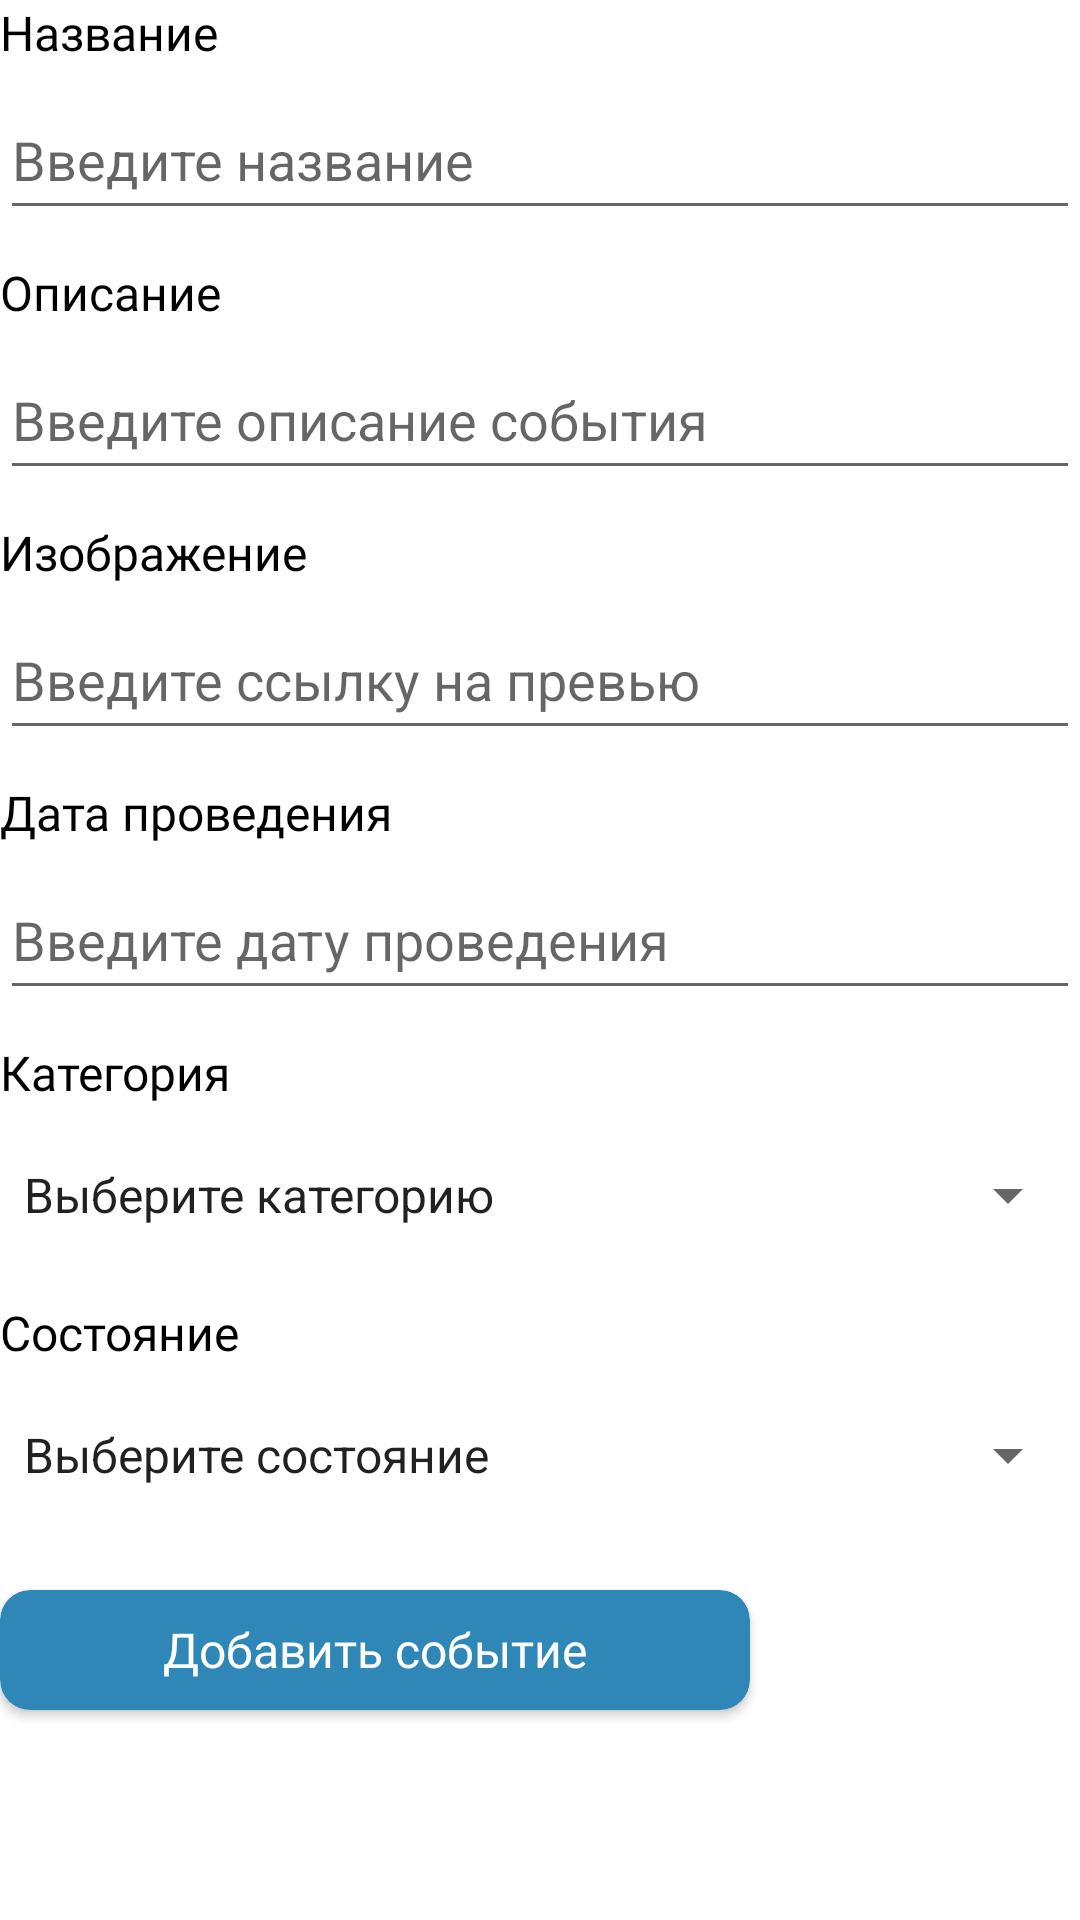

Produce the Android XML layout that renders to this screen, including the resource entries it uses.
<!-- AndroidManifest.xml: application theme Theme.EventsCalendarTSPC -->
<!-- res/layout/fragment_add_event.xml -->
<?xml version="1.0" encoding="utf-8"?>
<LinearLayout xmlns:android="http://schemas.android.com/apk/res/android"
    xmlns:tools="http://schemas.android.com/tools"
    android:layout_width="match_parent"
    android:layout_height="match_parent"
    xmlns:app="http://schemas.android.com/apk/res-auto"
    android:orientation="vertical"
    android:layout_margin="15dp"
    tools:context=".presentation.screens.add_event.AddEventFragment">

    <TextView
        android:layout_width="wrap_content"
        android:layout_height="wrap_content"
        android:text="Название"
        android:textColor="@color/black"
        android:fontFamily="@font/medium"
        android:textSize="16sp"
        />

    <EditText
        android:id="@+id/event_name_editText"
        android:layout_width="match_parent"
        android:layout_marginTop="5dp"
        android:layout_height="50dp"
        android:hint="Введите название"/>

    <TextView
        android:layout_width="wrap_content"
        android:layout_height="wrap_content"
        android:text="Описание"
        android:layout_marginTop="10dp"
        android:textColor="@color/black"
        android:fontFamily="@font/medium"
        android:textSize="16sp"
        />

    <EditText
        android:id="@+id/event_description_editText"
        android:layout_width="match_parent"
        android:layout_marginTop="5dp"
        android:layout_height="50dp"
        android:hint="Введите описание события"/>

    <TextView
        android:layout_width="wrap_content"
        android:layout_height="wrap_content"
        android:text="Изображение"
        android:layout_marginTop="10dp"
        android:textColor="@color/black"
        android:fontFamily="@font/medium"
        android:textSize="16sp"
        />

    <EditText
        android:id="@+id/event_image_editText"
        android:layout_width="match_parent"
        android:layout_marginTop="5dp"
        android:layout_height="50dp"
        android:hint="Введите ссылку на превью"/>

    <TextView
        android:layout_width="wrap_content"
        android:layout_height="wrap_content"
        android:text="Дата проведения"
        android:layout_marginTop="10dp"
        android:textColor="@color/black"
        android:fontFamily="@font/medium"
        android:textSize="16sp"
        />

    <EditText
        android:id="@+id/event_date_editText"
        android:layout_width="match_parent"
        android:layout_marginTop="5dp"
        android:layout_height="50dp"
        android:hint="Введите дату проведения"/>

    <TextView
        android:layout_width="wrap_content"
        android:layout_height="wrap_content"
        android:text="Категория"
        android:layout_marginTop="10dp"
        android:textColor="@color/black"
        android:fontFamily="@font/medium"
        android:textSize="16sp"
        />

    <Spinner
        android:id="@+id/event_category_spinner"
        android:layout_width="match_parent"
        android:layout_marginTop="5dp"
        android:layout_height="50dp"
        android:entries="@array/categories_array"
        />

    <TextView
        android:layout_width="wrap_content"
        android:layout_height="wrap_content"
        android:text="Состояние"
        android:layout_marginTop="10dp"
        android:textColor="@color/black"
        android:fontFamily="@font/medium"
        android:textSize="16sp"
        />

    <Spinner
        android:id="@+id/event_condition_spinner"
        android:layout_width="match_parent"
        android:layout_marginTop="5dp"
        android:layout_height="50dp"
        android:entries="@array/event_conditions"/>

    <androidx.cardview.widget.CardView
        android:id="@+id/add_event_btn"
        android:layout_width="250dp"
        android:layout_height="40dp"
        app:cardBackgroundColor="@color/main_brand_color"
        android:elevation="2dp"
        app:cardCornerRadius="10dp"
        android:layout_marginTop="20dp">

        <TextView
            android:layout_width="wrap_content"
            android:layout_height="wrap_content"
            android:text="Добавить событие"
            android:layout_gravity="center"
            android:fontFamily="@font/medium"
            android:textColor="@color/white"
            android:textSize="16sp"/>

    </androidx.cardview.widget.CardView>

</LinearLayout>
<!-- resources referenced by this layout -->
<resources>
  <array name="categories_array">
          <item>Выберите категорию</item>
          <item>Студ. деят.</item>
          <item>Городские акции</item>
          <item>Внеуроч. деят.</item>
          <item>Развлекательные</item>
          <item>Гос. акции</item>
          <item>КВН</item>
          <item>Другое</item>
      </array>
  <array name="event_conditions">
          <item>Выберите состояние</item>
          <item>Не завершено</item>
          <item>Завершено</item>
      </array>
  <color name="black">#FF000000</color>
  <color name="main_brand_color">#2F87B8</color>
  <color name="white">#FFFFFFFF</color>
  <style name="Theme.EventsCalendarTSPC" parent="Theme.MaterialComponents.Light.NoActionBar">
          <item name="colorPrimary">@color/main_brand_color</item>
          <item name="colorPrimaryDark">@color/main_brand_color</item>
          <item name="colorAccent">@color/main_brand_color</item>
          <item name="android:statusBarColor">@color/main_brand_color</item>
          <item name="colorSecondary">@color/main_brand_color</item>
          <item name="colorSecondaryVariant">@color/main_brand_color</item>
          <item name="colorOnSecondary">@color/main_brand_color</item>
      </style>
</resources>
